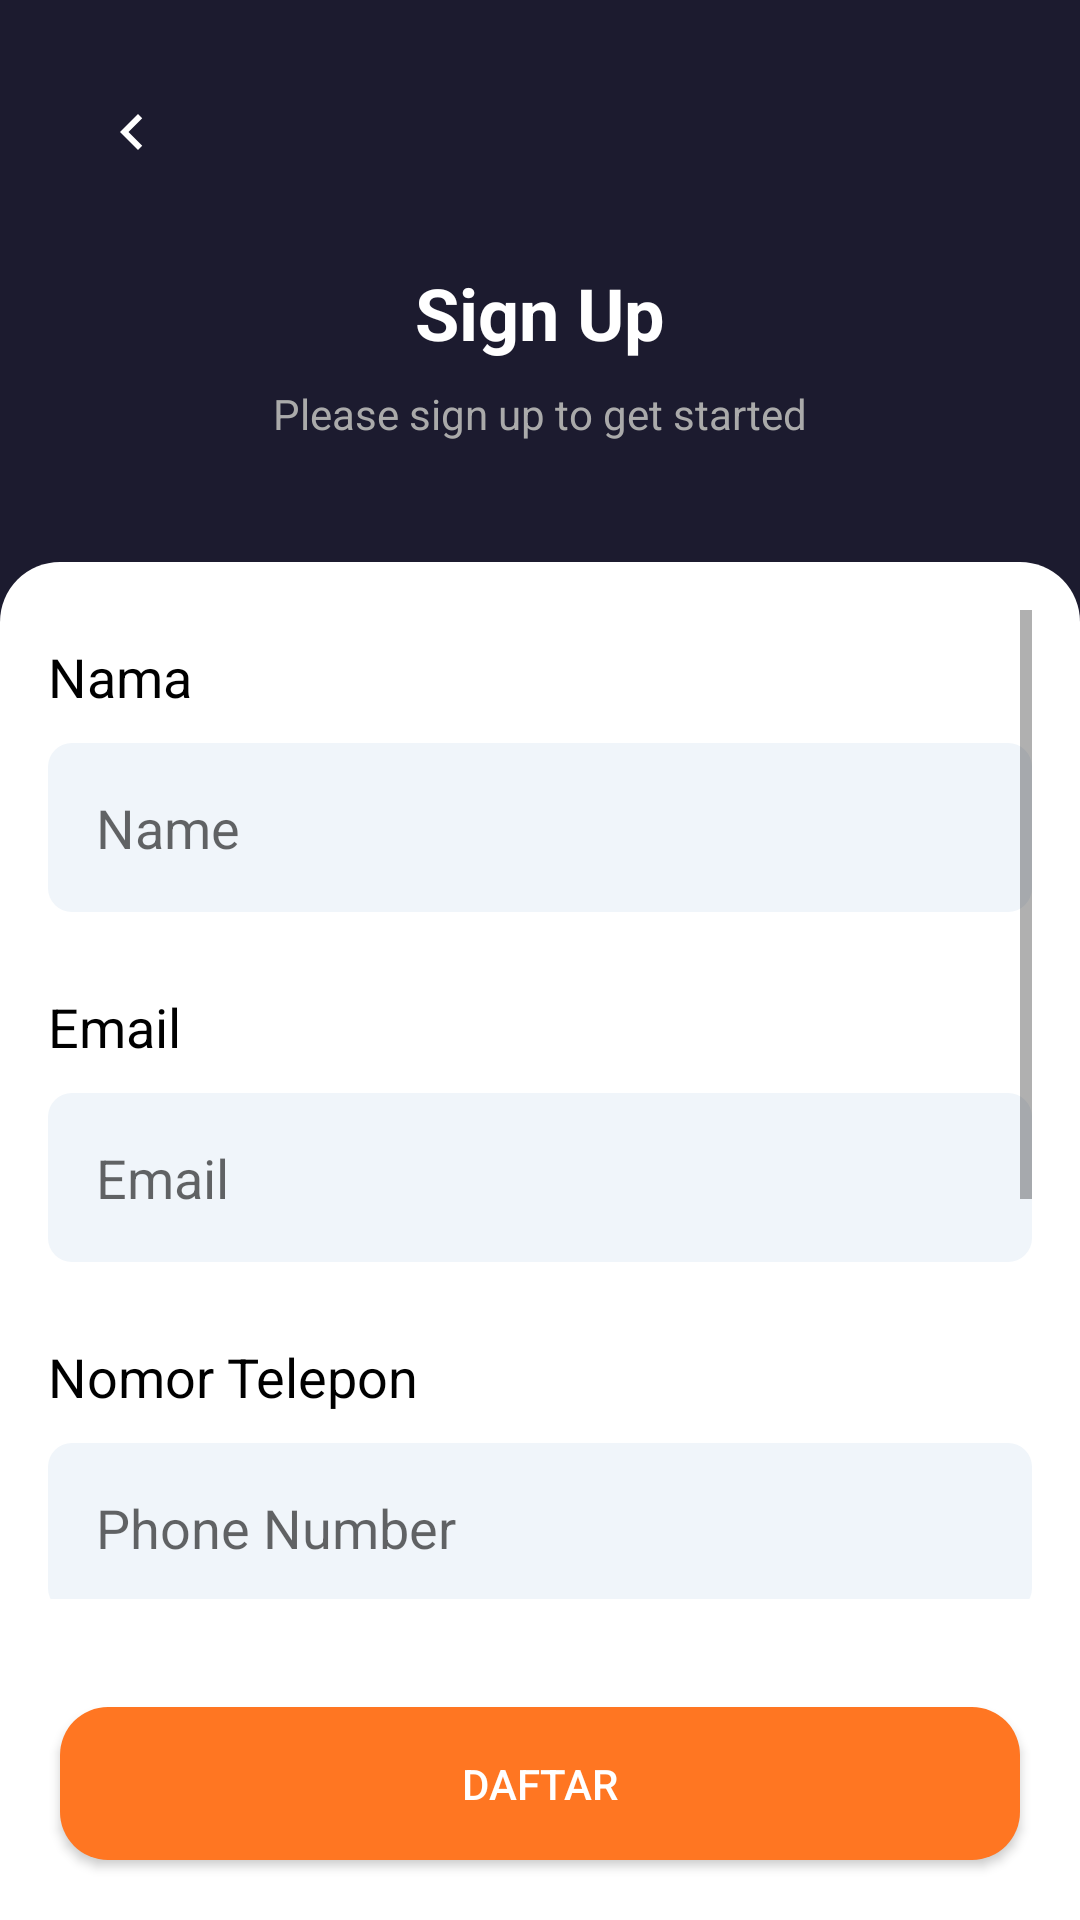

Here is an Android app screen rendered from its layout file. Give the layout XML and the strings, colors and styles it references.
<!-- AndroidManifest.xml: application theme Theme.RideRocket -->
<!-- res/layout/activity_register.xml -->
<?xml version="1.0" encoding="utf-8"?>
<androidx.constraintlayout.widget.ConstraintLayout xmlns:android="http://schemas.android.com/apk/res/android"
    xmlns:app="http://schemas.android.com/apk/res-auto"
    xmlns:tools="http://schemas.android.com/tools"
    android:id="@+id/main"
    android:layout_width="match_parent"
    android:layout_height="match_parent"
    tools:context=".RegisterActivity">

    <LinearLayout
        android:layout_width="match_parent"
        android:layout_height="match_parent"
        android:orientation="vertical"
        android:background="#1C1B2F">

        <RelativeLayout
            android:layout_width="match_parent"
            android:layout_height="wrap_content"
            android:padding="16dp">
            
            <ImageButton
                android:id="@+id/backButton"
                android:layout_width="wrap_content"
                android:layout_height="wrap_content"
                android:layout_margin="16dp"
                android:background="?attr/selectableItemBackgroundBorderless"
                android:contentDescription="Back"
                android:src="@drawable/icon_kembali"
                tools:ignore="TouchTargetSizeCheck" />

            
            <TextView
                android:id="@+id/signUpTitle"
                android:layout_width="wrap_content"
                android:layout_height="wrap_content"
                android:text="Sign Up"
                android:textSize="24sp"
                android:layout_centerHorizontal="true"
                android:textColor="#FFFFFF"
                android:layout_below="@id/backButton"
                android:layout_marginTop="16dp"
                android:layout_marginBottom="8dp"
                android:textStyle="bold" />

            
            <TextView
                android:id="@+id/subtitle"
                android:layout_width="wrap_content"
                android:layout_height="wrap_content"
                android:layout_centerHorizontal="true"
                android:layout_below="@id/signUpTitle"
                android:layout_marginBottom="24dp"
                android:text="Please sign up to get started"
                android:textColor="#AAAAAA"
                android:textSize="14sp" />
        </RelativeLayout>

        <LinearLayout
            android:id="@+id/bottomSection"
            android:layout_width="match_parent"
            android:layout_height="match_parent"
            android:orientation="vertical"
            android:background="@drawable/rounded_bg">

            <ScrollView
                android:id="@+id/scrollView"
                android:layout_width="match_parent"
                android:layout_height="0dp"
                android:layout_weight="1"
                android:padding="16dp">

                <LinearLayout
                    android:layout_width="match_parent"
                    android:layout_height="wrap_content"
                    android:orientation="vertical"
                    android:gravity="center_horizontal">

                    <TextView
                        android:layout_width="match_parent"
                        android:layout_height="wrap_content"
                        android:text="Nama"
                        android:textColor="#000000"
                        android:layout_marginTop="10dp"
                        android:layout_marginBottom="10dp"
                        android:textSize="18sp"/>

                    
                    <EditText
                        android:id="@+id/nameField"
                        android:layout_width="match_parent"
                        android:layout_height="wrap_content"
                        android:hint="Name"
                        android:padding="16dp"
                        android:background="@drawable/edit_text_background"
                        android:inputType="textPersonName"
                        android:layout_marginBottom="16dp" />

                    <TextView
                        android:layout_width="match_parent"
                        android:layout_height="wrap_content"
                        android:text="Email"
                        android:textColor="#000000"
                        android:layout_marginTop="10dp"
                        android:layout_marginBottom="10dp"
                        android:textSize="18sp"/>

                    
                    <EditText
                        android:id="@+id/emailField"
                        android:layout_width="match_parent"
                        android:layout_height="wrap_content"
                        android:hint="Email"
                        android:padding="16dp"
                        android:background="@drawable/edit_text_background"
                        android:inputType="textEmailAddress"
                        android:layout_marginBottom="16dp" />

                    <TextView
                        android:layout_width="match_parent"
                        android:layout_height="wrap_content"
                        android:text="Nomor Telepon"
                        android:textColor="#000000"
                        android:layout_marginTop="10dp"
                        android:layout_marginBottom="10dp"
                        android:textSize="18sp"/>

                    
                    <EditText
                        android:id="@+id/phoneField"
                        android:layout_width="match_parent"
                        android:layout_height="wrap_content"
                        android:hint="Phone Number"
                        android:padding="16dp"
                        android:background="@drawable/edit_text_background"
                        android:layout_marginBottom="16dp" />

                    <TextView
                        android:layout_width="match_parent"
                        android:layout_height="wrap_content"
                        android:text="Password"
                        android:textColor="#000000"
                        android:layout_marginTop="10dp"
                        android:layout_marginBottom="10dp"
                        android:textSize="18sp"/>

                    
                    <EditText
                        android:id="@+id/passwordField"
                        android:layout_width="match_parent"
                        android:layout_height="wrap_content"
                        android:hint="Password"
                        android:padding="16dp"
                        android:background="@drawable/edit_text_background"
                        android:inputType="textPassword"
                        android:layout_marginBottom="16dp"/>

                    <TextView
                        android:layout_width="match_parent"
                        android:layout_height="wrap_content"
                        android:text="Alamat"
                        android:textColor="#000000"
                        android:layout_marginTop="10dp"
                        android:layout_marginBottom="10dp"
                        android:textSize="18sp"/>

                    
                    <EditText
                        android:id="@+id/addressField"
                        android:layout_width="match_parent"
                        android:layout_height="wrap_content"
                        android:hint="Alamat"
                        android:padding="16dp"
                        android:background="@drawable/edit_text_background"
                        android:inputType="textPostalAddress"
                        android:layout_marginBottom="24dp" />

                    
                    <EditText
                        android:id="@+id/statusField"
                        android:layout_width="0dp"
                        android:layout_height="0dp"
                        android:visibility="gone"
                        android:text="customer"/>

                </LinearLayout>
            </ScrollView>

            
            <Button
                android:id="@+id/signUpButton"
                android:layout_width="match_parent"
                android:layout_height="wrap_content"
                android:layout_alignParentBottom="true"
                android:background="@drawable/send_button_bg"
                android:text="DAFTAR"
                android:textColor="#FFFFFF"
                android:padding="16dp"
                android:layout_margin="20dp"/>
        </LinearLayout>
    </LinearLayout>


</androidx.constraintlayout.widget.ConstraintLayout>
<!-- resources referenced by this layout -->
<resources>
  <!-- drawable edit_text_background (drawable) -->
  <?xml version="1.0" encoding="utf-8"?>
  <shape xmlns:android="http://schemas.android.com/apk/res/android">
      <solid android:color="#F0F5FA"/>
      <corners android:radius="8dp"/>
      <padding android:left="16dp"
          android:top="12dp"
          android:right="16dp"
          android:bottom="12dp"/>
  </shape>
  <!-- drawable icon_kembali (drawable) -->
  <vector xmlns:android="http://schemas.android.com/apk/res/android"
      android:width="24dp"
      android:height="24dp"
      android:viewportWidth="24"
      android:viewportHeight="24">
      <path
          android:fillColor="#FFFFFF"
          android:pathData="M15.41,7.41 14,6 8,12 14,18 15.41,16.59 10.83,12z"/>
  </vector>
  <!-- drawable rounded_bg (drawable) -->
  <?xml version="1.0" encoding="utf-8"?>
  <shape xmlns:android="http://schemas.android.com/apk/res/android">
      <solid android:color="#FFFFFF"/>
      <corners android:topLeftRadius="20dp" android:topRightRadius="20dp" android:bottomLeftRadius="0dp" android:bottomRightRadius="0dp"/>
  </shape>
  <!-- drawable send_button_bg (drawable) -->
  <?xml version="1.0" encoding="utf-8"?>
  <shape xmlns:android="http://schemas.android.com/apk/res/android">
      <solid android:color="#FF7622" />
      <corners android:radius="16dp" />
      <padding
          android:left="16dp"
          android:top="16dp"
          android:right="16dp"
          android:bottom="16dp" />
  </shape>
  <style name="Theme.RideRocket" parent="Base.Theme.RideRocket" />
  <style name="Base.Theme.RideRocket" parent="Theme.AppCompat.Light.NoActionBar">
          
          
      </style>
</resources>
